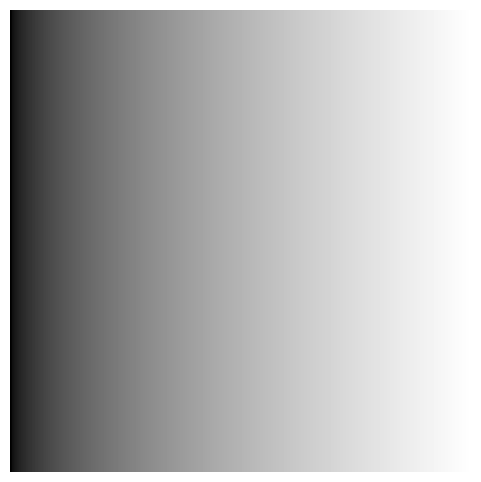
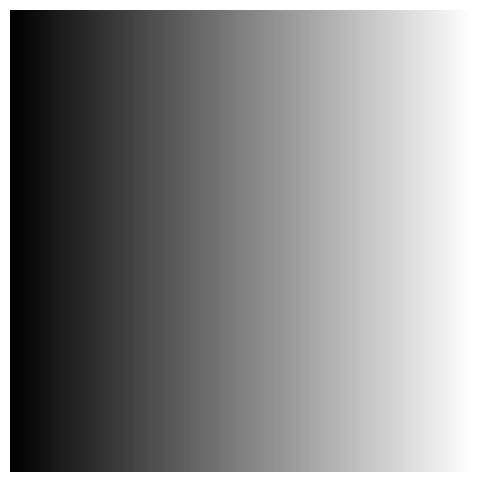
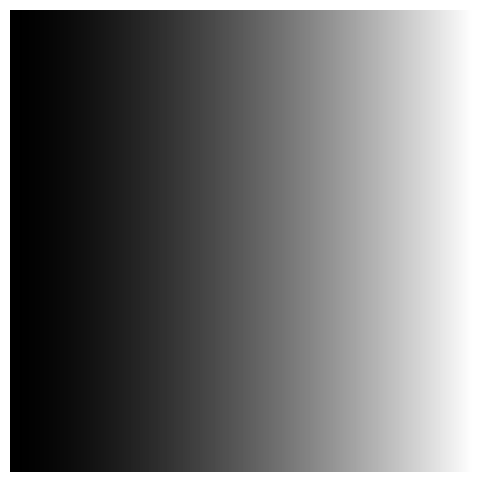
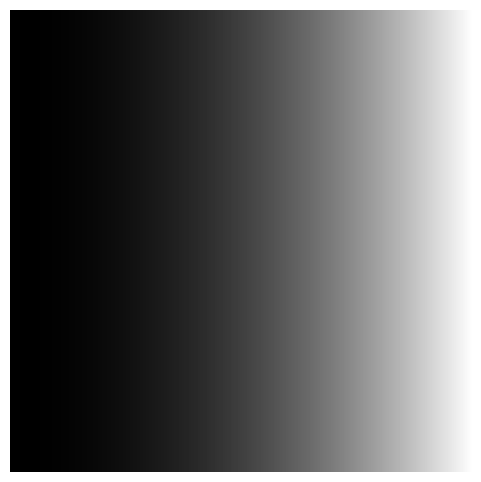
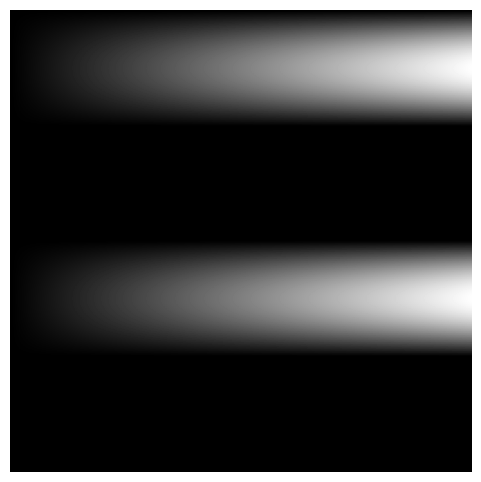
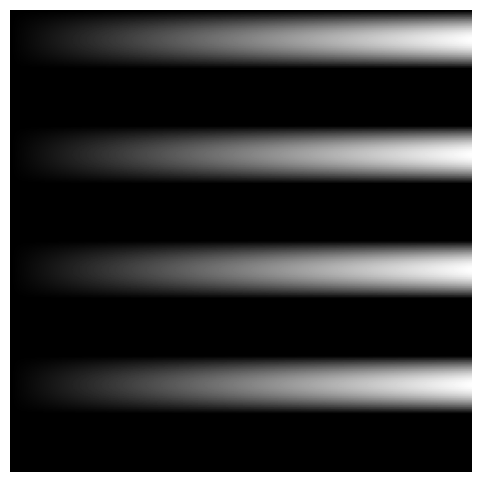
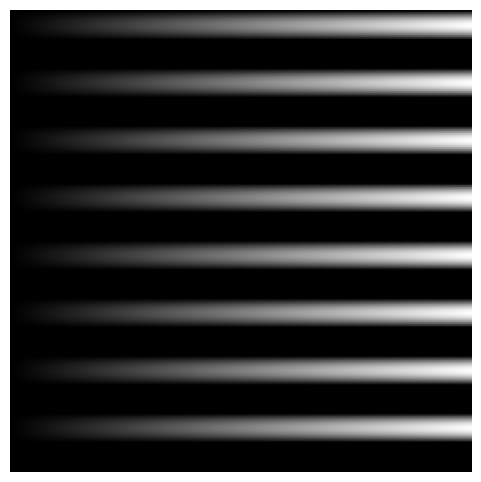
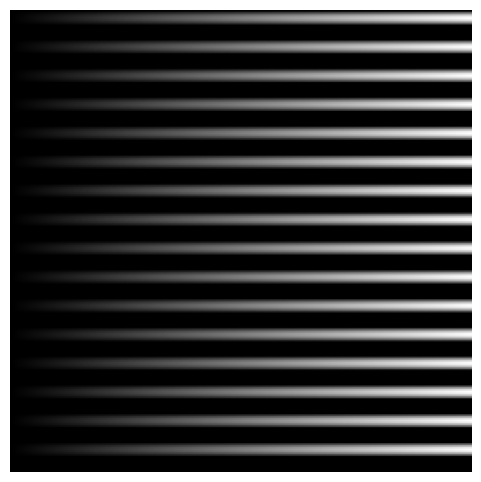
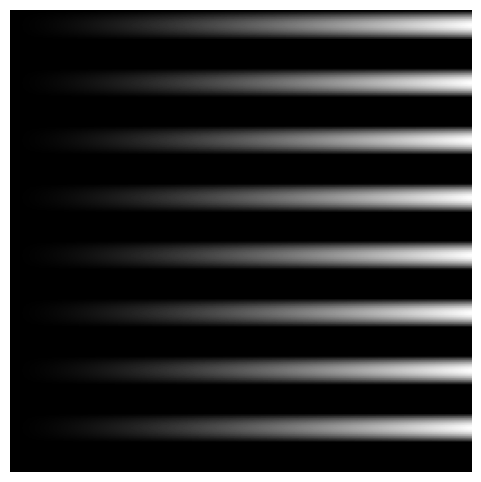

These charts were generated, in order, by the following Python code:
import numpy as np
import matplotlib.pyplot as plt
import os

def ensure_dir(directory):
    """Ensures the given directory exists."""
    os.makedirs(directory, exist_ok=True)

def generate_gamma_corrected_images(output_dir, base_image):
    gamma_values = [0.5, 1.0, 1.5, 2.0]
    for gamma in gamma_values:
        gamma_corrected = np.power(base_image, gamma)
        plt.figure(figsize=(6, 6))
        plt.imshow(gamma_corrected, cmap='gray', vmin=0, vmax=1)
        plt.axis('off')
        plt.savefig(f'{output_dir}gamma_{gamma}.png', bbox_inches='tight', pad_inches=0)
        plt.close()

def generate_sine_modulated_images(output_dir, base_image):
    frequencies = [2, 4, 8, 16]
    for freq in frequencies:
        sine_wave = np.sin(2 * np.pi * freq * np.linspace(0, 1, base_image.shape[0]))
        sine_modulated = base_image * sine_wave[:, np.newaxis]
        plt.figure(figsize=(6, 6))
        plt.imshow(sine_modulated, cmap='gray', vmin=0, vmax=1)
        plt.axis('off')
        plt.savefig(f'{output_dir}sine_{freq}.png', bbox_inches='tight', pad_inches=0)
        plt.close()

def generate_combined_images(output_dir, base_image):
    gamma = 1.5
    freq = 8
    gamma_corrected = np.power(base_image, gamma)
    sine_wave = np.sin(2 * np.pi * freq * np.linspace(0, 1, base_image.shape[0]))
    combined = gamma_corrected * sine_wave[:, np.newaxis]
    plt.figure(figsize=(6, 6))
    plt.imshow(combined, cmap='gray', vmin=0, vmax=1)
    plt.axis('off')
    plt.savefig(f'{output_dir}combined_gamma_{gamma}_freq_{freq}.png', bbox_inches='tight', pad_inches=0)
    plt.close()

def main():
    base_output_dir = './tmp/complex_structures/'
    ensure_dir(base_output_dir)
    
    width, height = 256, 256
    base_image = np.tile(np.arange(width, dtype=np.float32) / width, (height, 1))

    # Generate gamma corrected images
    gamma_dir = os.path.join(base_output_dir, 'gamma/')
    ensure_dir(gamma_dir)
    generate_gamma_corrected_images(gamma_dir, base_image)

    # Generate sine modulated images
    sine_dir = os.path.join(base_output_dir, 'sine/')
    ensure_dir(sine_dir)
    generate_sine_modulated_images(sine_dir, base_image)

    # Generate combined images
    combined_dir = os.path.join(base_output_dir, 'combined/')
    ensure_dir(combined_dir)
    generate_combined_images(combined_dir, base_image)

if __name__ == '__main__':
    main()
